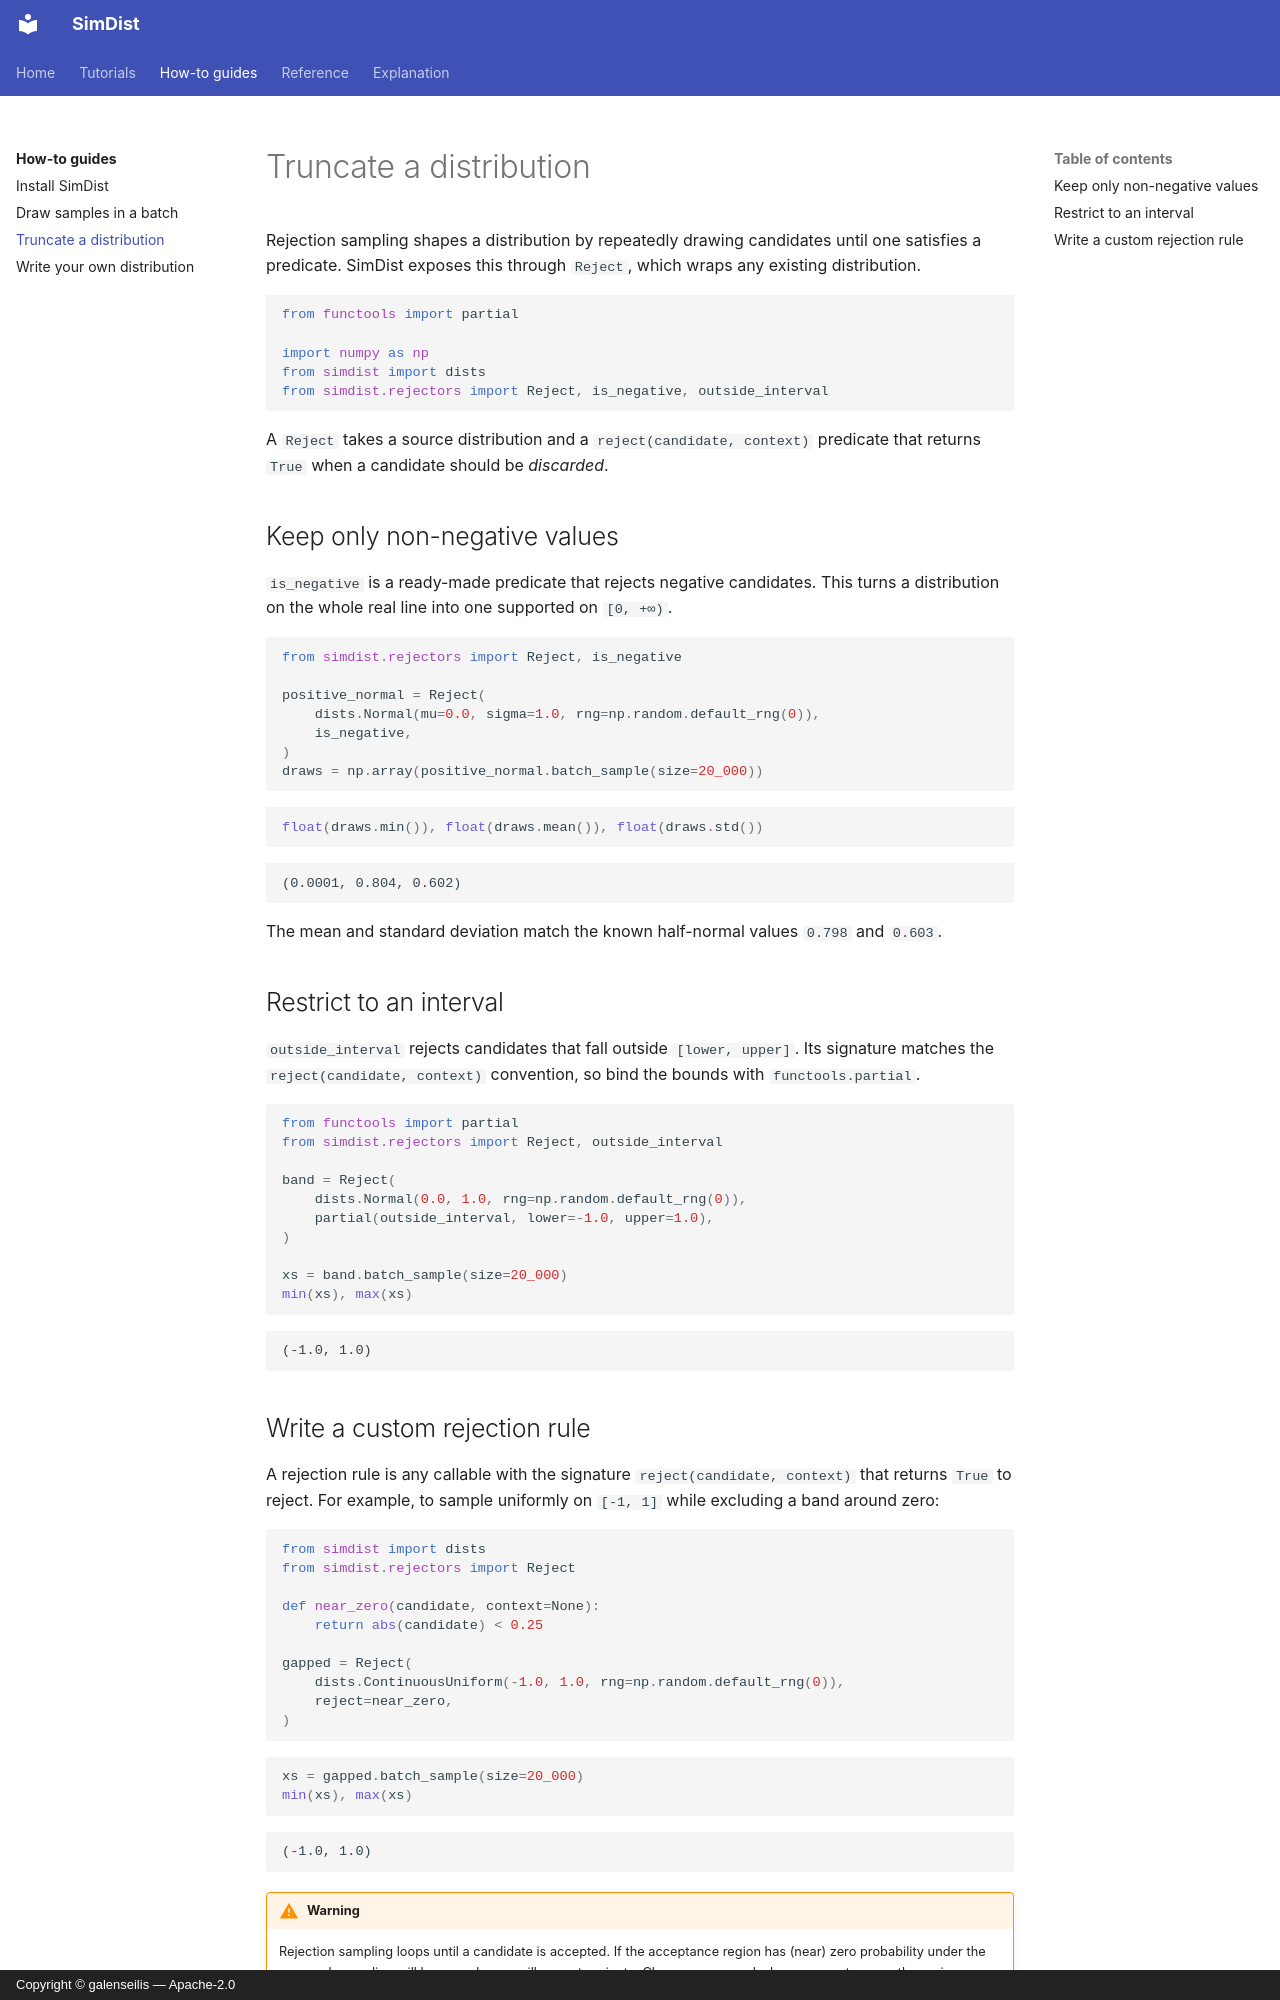

repository: galenseilis/SimDist · page: how-to/rejection-sampling/index.html · generator: mkdocs · copyright: Copyright © galenseilis — Apache-2.0

# Truncate a distribution

Rejection sampling shapes a distribution by repeatedly drawing candidates until
one satisfies a predicate. SimDist exposes this through `Reject`, which wraps
any existing distribution.

```python
from functools import partial

import numpy as np
from simdist import dists
from simdist.rejectors import Reject, is_negative, outside_interval
```

A `Reject` takes a source distribution and a `reject(candidate, context)`
predicate that returns `True` when a candidate should be *discarded*.

## Keep only non-negative values

`is_negative` is a ready-made predicate that rejects negative candidates. This
turns a distribution on the whole real line into one supported on
`[0, +∞)`.

```python
from simdist.rejectors import Reject, is_negative

positive_normal = Reject(
    dists.Normal(mu=0.0, sigma=1.0, rng=np.random.default_rng(0)),
    is_negative,
)
draws = np.array(positive_normal.batch_sample(size=20_000))
```

```python
float(draws.min()), float(draws.mean()), float(draws.std())
```

```
(0.0001, 0.804, 0.602)
```

The mean and standard deviation match the known half-normal values
`0.798` and `0.603`.

## Restrict to an interval

`outside_interval` rejects candidates that fall outside `[lower, upper]`. Its
signature matches the `reject(candidate, context)` convention, so bind the
bounds with `functools.partial`.

```python
from functools import partial
from simdist.rejectors import Reject, outside_interval

band = Reject(
    dists.Normal(0.0, 1.0, rng=np.random.default_rng(0)),
    partial(outside_interval, lower=-1.0, upper=1.0),
)

xs = band.batch_sample(size=20_000)
min(xs), max(xs)
```

```
(-1.0, 1.0)
```
